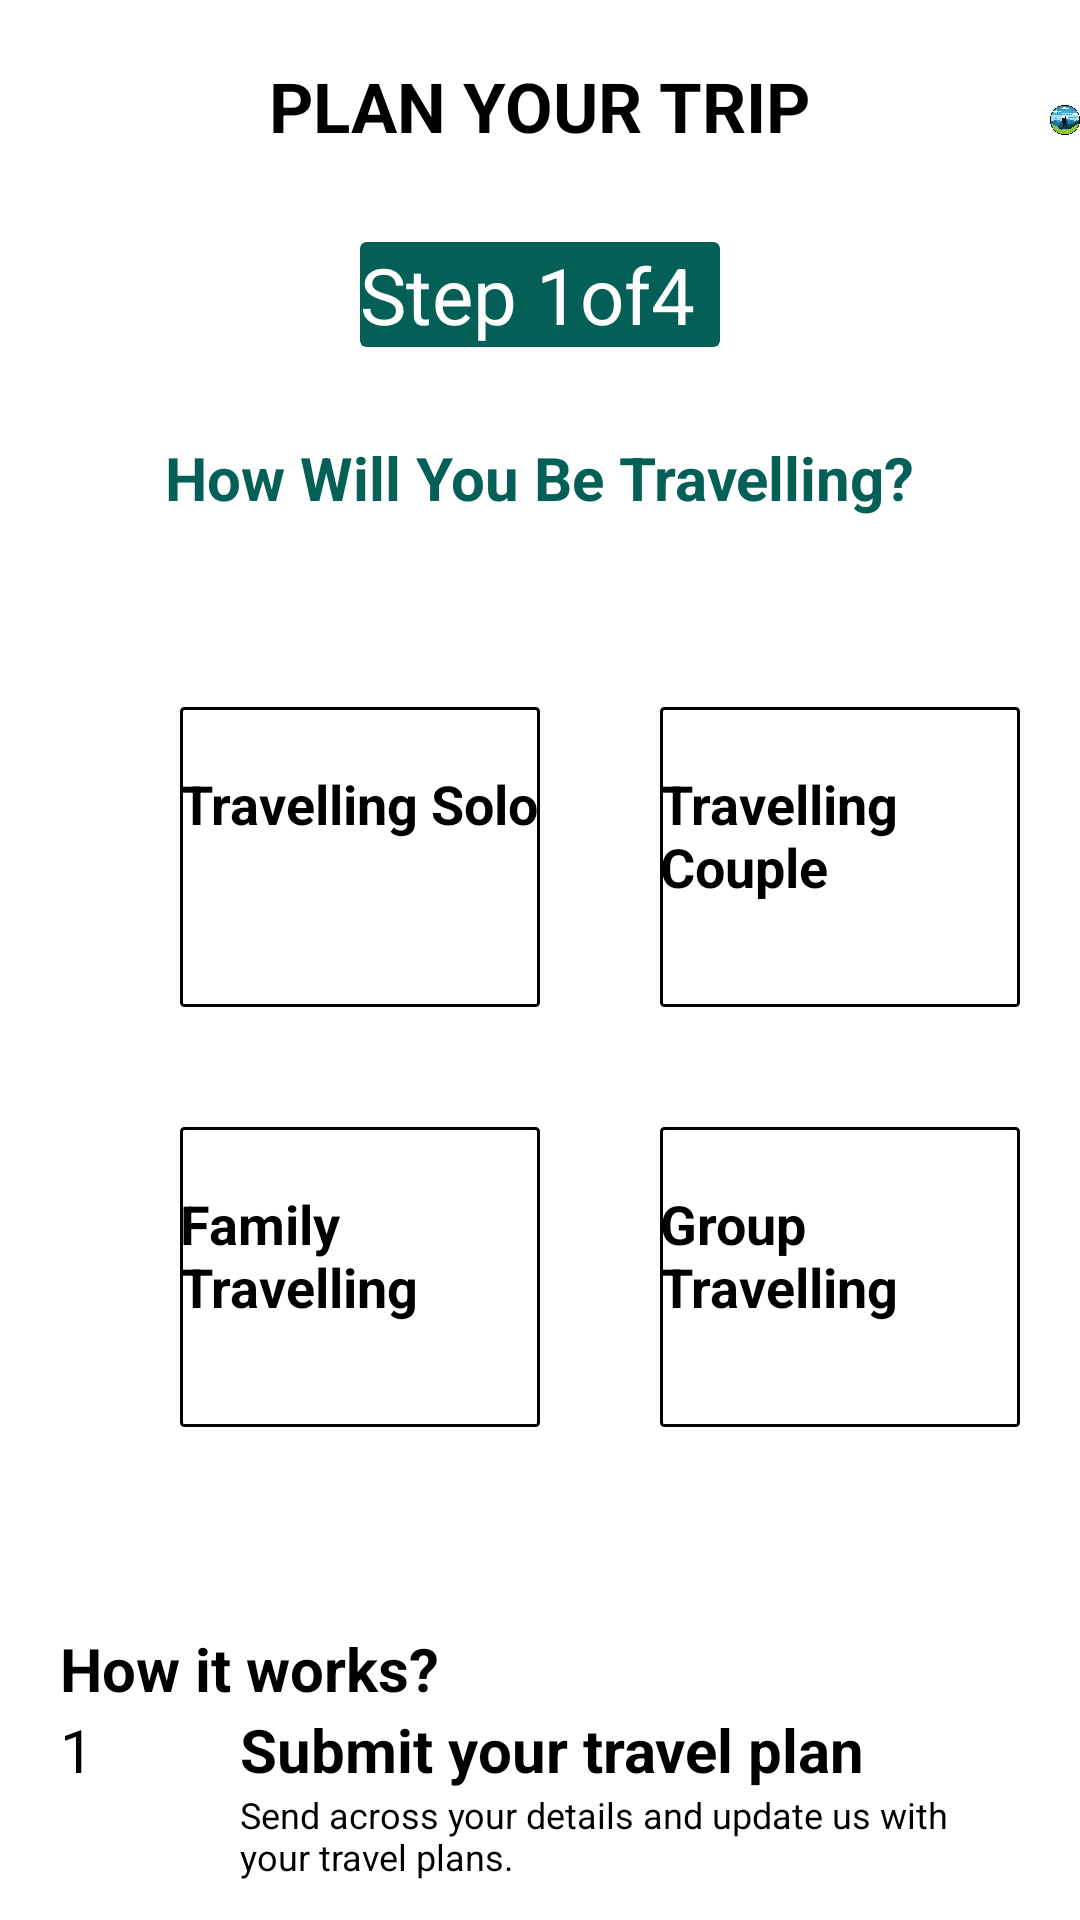

Reconstruct the res/layout file that produces this screen, plus the resources it refers to.
<!-- AndroidManifest.xml: application theme Theme.AutoImageSlider -->
<!-- res/layout/activity_plan_my_trip.xml -->
<?xml version="1.0" encoding="utf-8"?>
<RelativeLayout

    xmlns:android="http://schemas.android.com/apk/res/android"
    xmlns:tools="http://schemas.android.com/tools"
    android:layout_width="match_parent"
    android:layout_height="match_parent"
    tools:context=".PlanMyTrip"
    >


    <ImageView
        android:layout_width="25dp"
        android:layout_height="25dp"
        android:src="@drawable/cancel"
        android:layout_marginStart="20dp"
        android:layout_marginTop="20dp"
        android:id="@+id/cancelToId"
        android:contentDescription="@string/username"
        />

    <ImageView
        android:layout_width="40dp"
        android:layout_height="40dp"
        android:src="@drawable/wman"
        android:layout_marginStart="350dp"
        android:layout_marginTop="20dp"
        android:contentDescription="@string/username"
        />

    <TextView
        android:layout_width="wrap_content"
        android:layout_height="wrap_content"
        android:textColor="@color/black"
        android:text="@string/pyt"
        android:layout_centerHorizontal="true"
        android:layout_marginTop="20dp"
        android:textStyle="bold"
        android:textSize="23sp"
        android:id="@+id/plantripId"
        />



    <androidx.cardview.widget.CardView
        android:layout_width="120dp"
        android:layout_height="wrap_content"
        android:layout_below="@+id/plantripId"
        android:layout_centerHorizontal="true"
        android:layout_marginTop="30dp"
        android:backgroundTint="#046057"
        android:id="@+id/seekbarId"
        >

        <TextView
            android:layout_width="wrap_content"
            android:layout_height="wrap_content"
            android:text="@string/first"
            android:textColor="@color/white"
            android:textSize="26sp"
            android:layout_centerHorizontal="true"
            />

    </androidx.cardview.widget.CardView>








    <ScrollView
        android:layout_width="match_parent"
        android:layout_height="match_parent"
        android:layout_below="@+id/seekbarId"
        >

        <RelativeLayout
            android:layout_width="match_parent"
            android:layout_height="match_parent"
            >



    <TextView
        android:layout_width="wrap_content"
        android:layout_height="wrap_content"
        android:text="@string/how_will_you_be_travelling"
        android:layout_marginTop="30dp"
        android:layout_centerHorizontal="true"
        android:textColor="@color/dark_green"
        android:textSize="20sp"
        android:textStyle="bold"
        />

    <androidx.appcompat.widget.AppCompatButton
        android:layout_width="120dp"
        android:layout_height="100dp"
        android:background="@drawable/button_background_selected"
        android:layout_marginTop="120dp"
        android:layout_marginStart="60dp"
        tools:ignore="RtlSymmetry"
        android:textStyle="bold"
        android:drawableTop="@drawable/usery"
        android:paddingTop="20dp"
        android:textAllCaps="false"
        android:textSize="18sp"
        android:text="@string/travelling_solo"
        android:id="@+id/travellingSoloId"
        />

    <androidx.appcompat.widget.AppCompatButton
        android:layout_width="120dp"
        android:layout_height="100dp"
        android:background="@drawable/button_background_selected"
        android:layout_marginTop="120dp"
        android:layout_marginStart="220dp"
        android:paddingTop="20dp"
        tools:ignore="RtlSymmetry"
        android:textSize="18sp"
        android:drawableTop="@drawable/two"
        android:textStyle="bold"
        android:text="@string/travelling_couple"
        android:id="@+id/travellingCoupleId"
        android:textAllCaps="false"
        />

            <androidx.appcompat.widget.AppCompatButton
                android:id="@+id/travellingFamilyId"
                android:layout_width="120dp"
                android:layout_height="100dp"
                android:drawableTop="@drawable/family"
                android:layout_marginStart="60dp"
                android:layout_marginTop="260dp"
                android:paddingTop="20dp"
                android:background="@drawable/button_background_selected"
                android:text="@string/family_travelling"
                android:textAllCaps="false"
                android:textSize="18sp"
                android:textStyle="bold"
                tools:ignore="RtlSymmetry" />


            <androidx.appcompat.widget.AppCompatButton
                android:layout_width="120dp"
                android:layout_height="100dp"
                android:background="@drawable/button_background_selected"
                android:layout_marginTop="260dp"
                android:layout_marginStart="220dp"
                tools:ignore="RtlSymmetry"
                android:paddingTop="20dp"
                android:drawableTop="@drawable/group"
                android:textStyle="bold"
                android:text="@string/group_travelling"
                android:id="@+id/travellingGroupId"
                android:textAllCaps="false"
                android:textSize="18sp"
            />

            <com.google.android.material.textfield.TextInputLayout
                android:id="@+id/adultLayout"
                android:layout_width="130dp"
                android:layout_height="60dp"
                android:layout_below="@+id/travellingGroupId"
                android:layout_marginTop="30dp"
                android:layout_marginStart="50dp"
                android:visibility="gone"
                android:layout_marginEnd="25dp"
                >

                <com.google.android.material.textfield.TextInputEditText
                    android:id="@+id/adultEditText"
                    android:layout_width="match_parent"
                    android:layout_height="50dp"
                    android:inputType="number"
                    android:hint="@string/no_of_adult"
                    />

            </com.google.android.material.textfield.TextInputLayout>


            <com.google.android.material.textfield.TextInputLayout
                android:id="@+id/childLayout"
                android:layout_width="130dp"
                android:layout_height="60dp"
                android:layout_below="@+id/travellingGroupId"
                android:layout_marginTop="30dp"
                android:layout_marginStart="230dp"
                android:layout_marginEnd="25dp"
                android:visibility="gone"
                >

                <com.google.android.material.textfield.TextInputEditText
                    android:id="@+id/childEditText"
                    android:layout_width="match_parent"
                    android:layout_height="50dp"
                    android:inputType="number"
                    android:hint="@string/chld"
                    />

            </com.google.android.material.textfield.TextInputLayout>





            <androidx.appcompat.widget.AppCompatButton
                android:layout_width="150dp"
                android:layout_height="wrap_content"
                android:layout_marginStart="210dp"
                android:layout_marginTop="30dp"
                android:text="@string/con"
                android:layout_below="@+id/adultLayout"
                android:textAllCaps="false"
                android:backgroundTint="#16AC9E"
                android:textColor="@color/white"
                android:id="@+id/continueId"

                />


            <TextView
                android:layout_width="wrap_content"
                android:layout_height="wrap_content"
                android:text="@string/how_it_works"
                android:layout_below="@+id/continueId"
                android:textColor="@color/black"
                android:layout_marginStart="20dp"
                android:layout_marginTop="30dp"
                android:textSize="20sp"
                android:textStyle="bold"
                android:id="@+id/howitId"
                />

            <androidx.appcompat.widget.AppCompatButton
                android:layout_width="50dp"
                android:layout_height="60dp"
                android:layout_below="@+id/howitId"
                android:layout_marginStart="20dp"
                android:text="@string/_1"
                android:textSize="20sp"
                android:id="@+id/oneId"
                />

            <androidx.appcompat.widget.AppCompatButton
                android:layout_width="50dp"
                android:layout_height="60dp"
                android:layout_below="@+id/oneId"
                android:layout_marginStart="20dp"
                android:text="@string/_2"
                android:textSize="20sp"
                android:layout_marginTop="30dp"
                />



            <TextView
                android:layout_width="wrap_content"
                android:layout_height="wrap_content"
                android:text="@string/submit_your_travel_plan"
                android:textSize="20sp"
                android:textStyle="bold"
                android:layout_below="@id/howitId"
                android:layout_marginStart="80dp"
                android:id="@+id/submitId"
                />

            <TextView
                android:layout_width="wrap_content"
                android:layout_height="wrap_content"
                android:text="@string/details"
                android:textSize="12sp"
                android:layout_below="@id/submitId"
                android:layout_marginEnd="20dp"
                android:layout_marginStart="80dp" />

            <TextView
                android:layout_width="wrap_content"
                android:layout_height="wrap_content"
                android:text="@string/get_an_expert_s_help"
                android:textSize="20sp"
                android:textStyle="bold"
                android:layout_below="@id/howitId"
                android:layout_marginStart="80dp"
                android:layout_marginTop="85dp"
                />

            <TextView
                android:layout_width="wrap_content"
                android:layout_height="wrap_content"
                android:text="@string/tc"
                android:textSize="12sp"
                android:layout_below="@id/submitId"
                android:layout_marginEnd="20dp"
                android:layout_marginStart="80dp"
                android:layout_marginTop="85dp"
                />






        </RelativeLayout>


    </ScrollView>



</RelativeLayout>
<!-- resources referenced by this layout -->
<resources>
  <color name="black">#FF000000</color>
  <color name="dark_green">#046057</color>
  <color name="white">#FFFFFFFF</color>
  <!-- drawable button_background_selected (drawable) -->
  <?xml version="1.0" encoding="utf-8"?>
  <selector xmlns:android="http://schemas.android.com/apk/res/android">
  
      <item android:drawable="@drawable/button_background" android:state_selected="true" />
      <item android:drawable="@drawable/button_background" />
  
  </selector>
  <!-- drawable wman: png bitmap (drawable, 188443 bytes) -->
  <string name="_1">1</string>
  <string name="_2">2</string>
  <string name="chld">No. of child</string>
  <string name="con">Continue</string>
  <string name="details">Send across your details and update us with your travel plans.</string>
  <string name="family_travelling">Family Travelling</string>
  <string name="first">Step 1of4</string>
  <string name="get_an_expert_s_help">Get an expert\'s help</string>
  <string name="group_travelling">Group Travelling</string>
  <string name="how_it_works">How it works?</string>
  <string name="how_will_you_be_travelling">How Will You Be Travelling?</string>
  <string name="no_of_adult">No. of adult</string>
  <string name="pyt">PLAN YOUR TRIP</string>
  <string name="submit_your_travel_plan">Submit your travel plan</string>
  <string name="tc">Get connected with our Travel Consultant who will help you plan your holiday.</string>
  <string name="travelling_couple">Travelling Couple</string>
  <string name="travelling_solo">Travelling Solo</string>
  <string name="username">Username</string>
  <style name="Theme.AutoImageSlider" parent="Base.Theme.AutoImageSlider">
          
          <item name="android:navigationBarColor">@android:color/transparent</item>
          <item name="android:statusBarColor">@android:color/transparent</item>
          <item name="android:windowLightStatusBar">?attr/isLightTheme</item>
      </style>
  <!-- drawable button_background (drawable) -->
  <?xml version="1.0" encoding="utf-8"?>
  <shape xmlns:android="http://schemas.android.com/apk/res/android">
  
      <corners android:radius="1dp"/>
      <stroke android:color="@color/black"
          android:width="1dp"
          android:dashGap="2dp"
          />
  
  </shape>
</resources>
